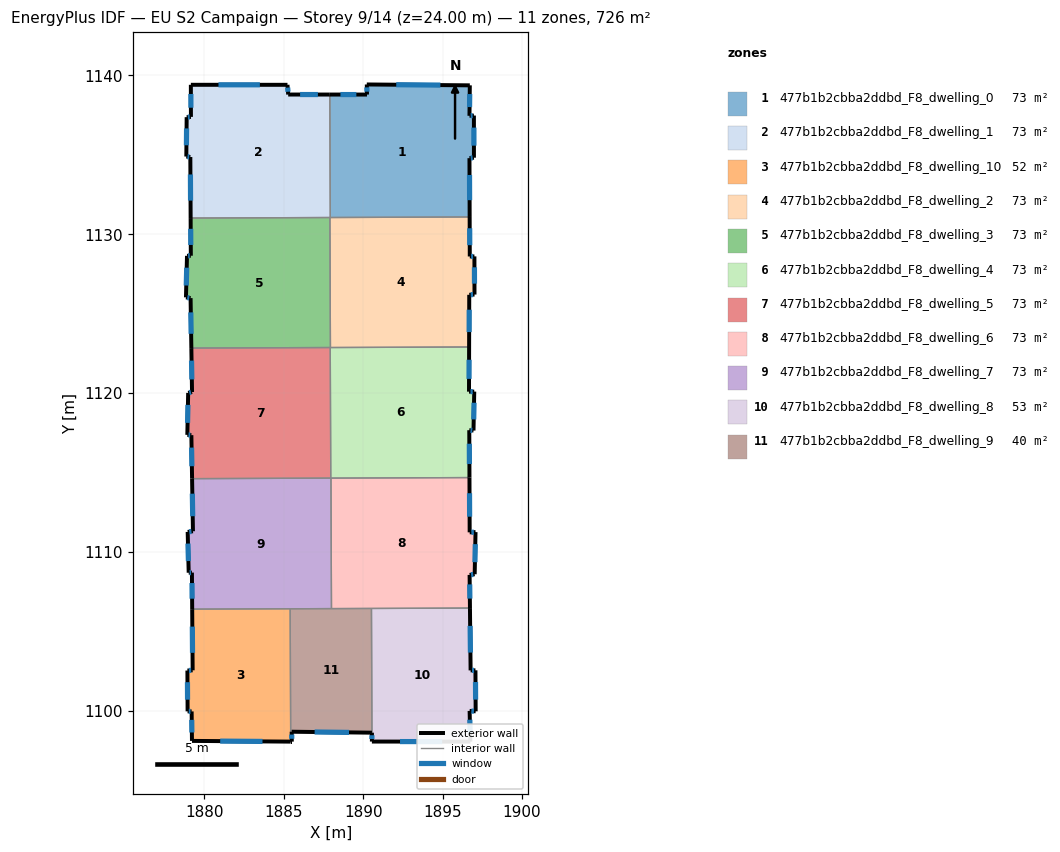
=== STOREY PLAN SPEC (per zone: floor XY polygon, exterior-wall plan segments, windows/doors) ===
zone 1: 477b1b2cbba2ddbd_F8_dwelling_0  (72.6 m²)
  floor: (1896.72, 1139.38) (1896.69, 1137.46) (1896.97, 1137.48) (1896.97, 1134.82) (1896.69, 1134.79) (1896.71, 1131.09) (1887.93, 1131.06) (1887.90, 1138.80) (1890.24, 1138.80) (1890.23, 1139.43)
  exterior wall: (1890.24, 1138.80) – (1887.90, 1138.80)  [2.3 m]
    window: (1889.57, 1138.80) – (1888.57, 1138.80)  [1.3 m²]
  exterior wall: (1890.23, 1139.43) – (1890.24, 1138.80)  [0.6 m]
    window: (1890.23, 1139.25) – (1890.24, 1138.98)  [0.4 m²]
  exterior wall: (1896.72, 1139.38) – (1890.23, 1139.43)  [6.5 m]
    window: (1894.86, 1139.40) – (1892.08, 1139.42)  [3.6 m²]
  exterior wall: (1896.69, 1137.46) – (1896.72, 1139.38)  [1.9 m]
    window: (1896.70, 1138.01) – (1896.71, 1138.83)  [1.1 m²]
  exterior wall: (1896.97, 1137.48) – (1896.69, 1137.46)  [0.3 m]
    window: (1896.89, 1137.47) – (1896.77, 1137.47)  [0.2 m²]
  exterior wall: (1896.97, 1134.82) – (1896.97, 1137.48)  [2.7 m]
    window: (1896.97, 1135.58) – (1896.97, 1136.72)  [1.5 m²]
  exterior wall: (1896.69, 1134.79) – (1896.97, 1134.82)  [0.3 m]
    window: (1896.77, 1134.80) – (1896.89, 1134.81)  [0.2 m²]
  exterior wall: (1896.71, 1131.09) – (1896.69, 1134.79)  [3.7 m]
    window: (1896.70, 1132.15) – (1896.70, 1133.73)  [2.0 m²]
  interior walls: 2
zone 2: 477b1b2cbba2ddbd_F8_dwelling_1  (72.6 m²)
  floor: (1887.90, 1138.80) (1887.93, 1131.06) (1879.13, 1131.02) (1879.11, 1134.87) (1878.86, 1134.90) (1878.88, 1137.38) (1879.15, 1137.39) (1879.15, 1139.41) (1885.23, 1139.41) (1885.28, 1138.80)
  exterior wall: (1878.88, 1137.38) – (1878.86, 1134.90)  [2.5 m]
    window: (1878.88, 1136.67) – (1878.87, 1135.60)  [1.4 m²]
  exterior wall: (1879.15, 1137.39) – (1878.88, 1137.38)  [0.3 m]
    window: (1879.08, 1137.39) – (1878.96, 1137.38)  [0.1 m²]
  exterior wall: (1879.15, 1139.41) – (1879.15, 1137.39)  [2.0 m]
    window: (1879.15, 1138.84) – (1879.15, 1137.97)  [1.1 m²]
  exterior wall: (1885.23, 1139.41) – (1879.15, 1139.41)  [6.1 m]
    window: (1883.49, 1139.41) – (1880.89, 1139.41)  [3.4 m²]
  exterior wall: (1885.28, 1138.80) – (1885.23, 1139.41)  [0.6 m]
    window: (1885.27, 1138.98) – (1885.25, 1139.24)  [0.3 m²]
  exterior wall: (1887.90, 1138.80) – (1885.28, 1138.80)  [2.6 m]
    window: (1887.15, 1138.80) – (1886.03, 1138.80)  [1.4 m²]
  exterior wall: (1879.11, 1134.87) – (1879.13, 1131.02)  [3.8 m]
    window: (1879.12, 1133.77) – (1879.13, 1132.12)  [2.1 m²]
  exterior wall: (1878.86, 1134.90) – (1879.11, 1134.87)  [0.3 m]
    window: (1878.93, 1134.89) – (1879.04, 1134.87)  [0.1 m²]
  interior walls: 3
zone 3: 477b1b2cbba2ddbd_F8_dwelling_10  (52.3 m²)
  floor: (1885.40, 1106.42) (1885.44, 1098.05) (1879.22, 1098.09) (1879.20, 1099.95) (1878.94, 1099.96) (1878.93, 1102.53) (1879.26, 1102.54) (1879.23, 1106.39)
  exterior wall: (1878.93, 1102.53) – (1878.94, 1099.96)  [2.6 m]
    window: (1878.93, 1101.79) – (1878.94, 1100.69)  [1.4 m²]
  exterior wall: (1879.26, 1102.54) – (1878.93, 1102.53)  [0.3 m]
    window: (1879.17, 1102.54) – (1879.03, 1102.53)  [0.2 m²]
  exterior wall: (1879.23, 1106.39) – (1879.26, 1102.54)  [3.9 m]
    window: (1879.24, 1105.29) – (1879.25, 1103.64)  [2.1 m²]
  exterior wall: (1879.22, 1098.09) – (1885.44, 1098.05)  [6.2 m]
    window: (1880.99, 1098.08) – (1883.66, 1098.06)  [3.4 m²]
  exterior wall: (1879.20, 1099.95) – (1879.22, 1098.09)  [1.9 m]
    window: (1879.20, 1099.42) – (1879.21, 1098.62)  [1.0 m²]
  exterior wall: (1878.94, 1099.96) – (1879.20, 1099.95)  [0.3 m]
    window: (1879.02, 1099.96) – (1879.12, 1099.95)  [0.1 m²]
  interior walls: 2
zone 4: 477b1b2cbba2ddbd_F8_dwelling_2  (72.6 m²)
  floor: (1896.71, 1131.09) (1896.71, 1128.60) (1897.01, 1128.61) (1897.01, 1126.21) (1896.68, 1126.19) (1896.67, 1122.90) (1887.94, 1122.87) (1887.91, 1131.06)
  exterior wall: (1896.67, 1122.90) – (1896.68, 1126.19)  [3.3 m]
    window: (1896.67, 1123.84) – (1896.68, 1125.25)  [1.8 m²]
  exterior wall: (1896.71, 1128.60) – (1896.71, 1131.09)  [2.5 m]
    window: (1896.71, 1129.31) – (1896.71, 1130.38)  [1.4 m²]
  exterior wall: (1897.01, 1128.61) – (1896.71, 1128.60)  [0.3 m]
    window: (1896.92, 1128.61) – (1896.80, 1128.60)  [0.2 m²]
  exterior wall: (1897.01, 1126.21) – (1897.01, 1128.61)  [2.4 m]
    window: (1897.01, 1126.89) – (1897.01, 1127.92)  [1.3 m²]
  exterior wall: (1896.68, 1126.19) – (1897.01, 1126.21)  [0.3 m]
    window: (1896.77, 1126.19) – (1896.92, 1126.20)  [0.2 m²]
  interior walls: 4
zone 5: 477b1b2cbba2ddbd_F8_dwelling_3  (72.6 m²)
  floor: (1887.91, 1131.06) (1887.94, 1122.87) (1879.18, 1122.83) (1879.13, 1125.98) (1878.84, 1126.03) (1878.91, 1128.64) (1879.15, 1128.65) (1879.13, 1131.02)
  exterior wall: (1878.91, 1128.64) – (1878.84, 1126.03)  [2.6 m]
    window: (1878.89, 1127.90) – (1878.86, 1126.77)  [1.4 m²]
  exterior wall: (1879.15, 1128.65) – (1878.91, 1128.64)  [0.2 m]
    window: (1879.08, 1128.65) – (1878.97, 1128.64)  [0.1 m²]
  exterior wall: (1879.13, 1131.02) – (1879.15, 1128.65)  [2.4 m]
    window: (1879.14, 1130.34) – (1879.14, 1129.33)  [1.3 m²]
  exterior wall: (1879.13, 1125.98) – (1879.18, 1122.83)  [3.1 m]
    window: (1879.14, 1125.08) – (1879.17, 1123.73)  [1.7 m²]
  exterior wall: (1878.84, 1126.03) – (1879.13, 1125.98)  [0.3 m]
    window: (1878.92, 1126.01) – (1879.05, 1125.99)  [0.2 m²]
  interior walls: 4
zone 6: 477b1b2cbba2ddbd_F8_dwelling_4  (72.6 m²)
  floor: (1896.67, 1122.90) (1896.66, 1120.09) (1896.99, 1120.09) (1896.95, 1117.64) (1896.68, 1117.66) (1896.69, 1114.68) (1887.96, 1114.64) (1887.93, 1122.87)
  exterior wall: (1896.69, 1114.68) – (1896.68, 1117.66)  [3.0 m]
    window: (1896.69, 1115.53) – (1896.69, 1116.81)  [1.6 m²]
  exterior wall: (1896.66, 1120.09) – (1896.67, 1122.90)  [2.8 m]
    window: (1896.67, 1120.89) – (1896.67, 1122.10)  [1.6 m²]
  exterior wall: (1896.99, 1120.09) – (1896.66, 1120.09)  [0.3 m]
    window: (1896.90, 1120.09) – (1896.76, 1120.09)  [0.2 m²]
  exterior wall: (1896.95, 1117.64) – (1896.99, 1120.09)  [2.5 m]
    window: (1896.96, 1118.34) – (1896.98, 1119.39)  [1.4 m²]
  exterior wall: (1896.68, 1117.66) – (1896.95, 1117.64)  [0.3 m]
    window: (1896.76, 1117.66) – (1896.87, 1117.65)  [0.1 m²]
  interior walls: 5
zone 7: 477b1b2cbba2ddbd_F8_dwelling_5  (72.6 m²)
  floor: (1887.93, 1122.87) (1887.96, 1114.64) (1879.22, 1114.61) (1879.18, 1117.35) (1878.93, 1117.37) (1878.98, 1120.01) (1879.22, 1120.07) (1879.18, 1122.83)
  exterior wall: (1878.98, 1120.01) – (1878.93, 1117.37)  [2.6 m]
    window: (1878.96, 1119.26) – (1878.94, 1118.12)  [1.5 m²]
  exterior wall: (1879.22, 1120.07) – (1878.98, 1120.01)  [0.2 m]
    window: (1879.15, 1120.05) – (1879.05, 1120.03)  [0.1 m²]
  exterior wall: (1879.18, 1122.83) – (1879.22, 1120.07)  [2.8 m]
    window: (1879.19, 1122.04) – (1879.21, 1120.86)  [1.5 m²]
  exterior wall: (1879.18, 1117.35) – (1879.22, 1114.61)  [2.7 m]
    window: (1879.19, 1116.57) – (1879.21, 1115.39)  [1.5 m²]
  exterior wall: (1878.93, 1117.37) – (1879.18, 1117.35)  [0.3 m]
    window: (1879.00, 1117.36) – (1879.11, 1117.35)  [0.1 m²]
  interior walls: 3
zone 8: 477b1b2cbba2ddbd_F8_dwelling_6  (72.6 m²)
  floor: (1896.69, 1114.68) (1896.71, 1111.23) (1897.08, 1111.24) (1897.02, 1108.59) (1896.70, 1108.55) (1896.72, 1106.46) (1888.00, 1106.43) (1887.97, 1114.64)
  exterior wall: (1896.72, 1106.46) – (1896.70, 1108.55)  [2.1 m]
    window: (1896.72, 1107.06) – (1896.71, 1107.95)  [1.2 m²]
  exterior wall: (1896.71, 1111.23) – (1896.69, 1114.68)  [3.4 m]
    window: (1896.70, 1112.22) – (1896.70, 1113.69)  [1.9 m²]
  exterior wall: (1897.08, 1111.24) – (1896.71, 1111.23)  [0.4 m]
    window: (1896.97, 1111.24) – (1896.81, 1111.23)  [0.2 m²]
  exterior wall: (1897.02, 1108.59) – (1897.08, 1111.24)  [2.7 m]
    window: (1897.04, 1109.35) – (1897.06, 1110.49)  [1.5 m²]
  exterior wall: (1896.70, 1108.55) – (1897.02, 1108.59)  [0.3 m]
    window: (1896.79, 1108.56) – (1896.93, 1108.58)  [0.2 m²]
  interior walls: 4
zone 9: 477b1b2cbba2ddbd_F8_dwelling_7  (72.6 m²)
  floor: (1887.97, 1114.64) (1888.00, 1106.43) (1879.23, 1106.39) (1879.22, 1108.69) (1879.01, 1108.69) (1878.95, 1111.26) (1879.28, 1111.30) (1879.22, 1114.61)
  exterior wall: (1878.95, 1111.26) – (1879.01, 1108.69)  [2.6 m]
    window: (1878.97, 1110.52) – (1878.99, 1109.42)  [1.4 m²]
  exterior wall: (1879.28, 1111.30) – (1878.95, 1111.26)  [0.3 m]
    window: (1879.19, 1111.29) – (1879.04, 1111.27)  [0.2 m²]
  exterior wall: (1879.22, 1114.61) – (1879.28, 1111.30)  [3.3 m]
    window: (1879.24, 1113.66) – (1879.26, 1112.24)  [1.8 m²]
  exterior wall: (1879.22, 1108.69) – (1879.23, 1106.39)  [2.3 m]
    window: (1879.22, 1108.04) – (1879.23, 1107.05)  [1.3 m²]
  exterior wall: (1879.01, 1108.69) – (1879.22, 1108.69)  [0.2 m]
    window: (1879.07, 1108.69) – (1879.16, 1108.69)  [0.1 m²]
  interior walls: 5
zone 10: 477b1b2cbba2ddbd_F8_dwelling_8  (52.9 m²)
  floor: (1896.72, 1106.46) (1896.77, 1102.54) (1897.07, 1102.54) (1897.08, 1099.96) (1896.70, 1099.98) (1896.75, 1098.05) (1890.55, 1098.05) (1890.55, 1098.61) (1890.52, 1106.44)
  exterior wall: (1890.55, 1098.05) – (1896.75, 1098.05)  [6.2 m]
    window: (1892.32, 1098.05) – (1894.98, 1098.05)  [3.4 m²]
  exterior wall: (1890.55, 1098.61) – (1890.55, 1098.05)  [0.6 m]
    window: (1890.55, 1098.45) – (1890.55, 1098.21)  [0.3 m²]
  exterior wall: (1896.77, 1102.54) – (1896.72, 1106.46)  [3.9 m]
    window: (1896.75, 1103.66) – (1896.74, 1105.34)  [2.2 m²]
  exterior wall: (1897.07, 1102.54) – (1896.77, 1102.54)  [0.3 m]
    window: (1896.98, 1102.54) – (1896.85, 1102.54)  [0.2 m²]
  exterior wall: (1897.08, 1099.96) – (1897.07, 1102.54)  [2.6 m]
    window: (1897.08, 1100.70) – (1897.07, 1101.80)  [1.4 m²]
  exterior wall: (1896.70, 1099.98) – (1897.08, 1099.96)  [0.4 m]
    window: (1896.81, 1099.98) – (1896.98, 1099.96)  [0.2 m²]
  exterior wall: (1896.75, 1098.05) – (1896.70, 1099.98)  [1.9 m]
    window: (1896.74, 1098.60) – (1896.72, 1099.43)  [1.1 m²]
  interior walls: 2
zone 11: 477b1b2cbba2ddbd_F8_dwelling_9  (39.9 m²)
  floor: (1890.52, 1106.44) (1890.55, 1098.61) (1885.50, 1098.67) (1885.51, 1098.05) (1885.44, 1098.05) (1885.40, 1106.42)
  exterior wall: (1885.50, 1098.67) – (1890.55, 1098.61)  [5.1 m]
    window: (1886.94, 1098.65) – (1889.11, 1098.63)  [2.8 m²]
  exterior wall: (1885.51, 1098.05) – (1885.50, 1098.67)  [0.6 m]
    window: (1885.50, 1098.23) – (1885.50, 1098.49)  [0.3 m²]
  exterior wall: (1885.44, 1098.05) – (1885.51, 1098.05)  [0.1 m]
  interior walls: 4

=== DERIVED (storey summary) ===
Building: EU S2 Campaign
Storey: 9 of 14  (floor level z = 24.00 m)
Storey gross floor area: 725.6 m²
Zones on this storey: 11
  - 477b1b2cbba2ddbd_F8_dwelling_0: floor 72.6 m²; exterior wall 18.3 m (54.9 m²); 8 window(s) 10.1 m²; WWR 18.4%
  - 477b1b2cbba2ddbd_F8_dwelling_1: floor 72.6 m²; exterior wall 18.2 m (54.6 m²); 8 window(s) 10.0 m²; WWR 18.4%
  - 477b1b2cbba2ddbd_F8_dwelling_10: floor 52.3 m²; exterior wall 15.1 m (45.2 m²); 6 window(s) 8.3 m²; WWR 18.4%
  - 477b1b2cbba2ddbd_F8_dwelling_2: floor 72.6 m²; exterior wall 8.8 m (26.4 m²); 5 window(s) 4.8 m²; WWR 18.4%
  - 477b1b2cbba2ddbd_F8_dwelling_3: floor 72.6 m²; exterior wall 8.7 m (26.0 m²); 5 window(s) 4.8 m²; WWR 18.4%
  - 477b1b2cbba2ddbd_F8_dwelling_4: floor 72.6 m²; exterior wall 8.8 m (26.5 m²); 5 window(s) 4.9 m²; WWR 18.4%
  - 477b1b2cbba2ddbd_F8_dwelling_5: floor 72.6 m²; exterior wall 8.7 m (26.0 m²); 5 window(s) 4.8 m²; WWR 18.4%
  - 477b1b2cbba2ddbd_F8_dwelling_6: floor 72.6 m²; exterior wall 8.9 m (26.6 m²); 5 window(s) 4.9 m²; WWR 18.4%
  - 477b1b2cbba2ddbd_F8_dwelling_7: floor 72.6 m²; exterior wall 8.7 m (26.2 m²); 5 window(s) 4.8 m²; WWR 18.4%
  - 477b1b2cbba2ddbd_F8_dwelling_8: floor 52.9 m²; exterior wall 15.9 m (47.7 m²); 7 window(s) 8.8 m²; WWR 18.4%
  - 477b1b2cbba2ddbd_F8_dwelling_9: floor 39.9 m²; exterior wall 5.7 m (17.2 m²); 2 window(s) 3.1 m²; WWR 18.1%
Zone adjacency (shared interzone walls):
  - 477b1b2cbba2ddbd_F8_dwelling_0 ↔ 477b1b2cbba2ddbd_F8_dwelling_1
  - 477b1b2cbba2ddbd_F8_dwelling_0 ↔ 477b1b2cbba2ddbd_F8_dwelling_2
  - 477b1b2cbba2ddbd_F8_dwelling_1 ↔ 477b1b2cbba2ddbd_F8_dwelling_2
  - 477b1b2cbba2ddbd_F8_dwelling_1 ↔ 477b1b2cbba2ddbd_F8_dwelling_3
  - 477b1b2cbba2ddbd_F8_dwelling_10 ↔ 477b1b2cbba2ddbd_F8_dwelling_7
  - 477b1b2cbba2ddbd_F8_dwelling_10 ↔ 477b1b2cbba2ddbd_F8_dwelling_9
  - 477b1b2cbba2ddbd_F8_dwelling_2 ↔ 477b1b2cbba2ddbd_F8_dwelling_3
  - 477b1b2cbba2ddbd_F8_dwelling_2 ↔ 477b1b2cbba2ddbd_F8_dwelling_4
  - 477b1b2cbba2ddbd_F8_dwelling_3 ↔ 477b1b2cbba2ddbd_F8_dwelling_4
  - 477b1b2cbba2ddbd_F8_dwelling_3 ↔ 477b1b2cbba2ddbd_F8_dwelling_5
  - 477b1b2cbba2ddbd_F8_dwelling_4 ↔ 477b1b2cbba2ddbd_F8_dwelling_5
  - 477b1b2cbba2ddbd_F8_dwelling_4 ↔ 477b1b2cbba2ddbd_F8_dwelling_6
  - 477b1b2cbba2ddbd_F8_dwelling_4 ↔ 477b1b2cbba2ddbd_F8_dwelling_7
  - 477b1b2cbba2ddbd_F8_dwelling_5 ↔ 477b1b2cbba2ddbd_F8_dwelling_7
  - 477b1b2cbba2ddbd_F8_dwelling_6 ↔ 477b1b2cbba2ddbd_F8_dwelling_7
  - 477b1b2cbba2ddbd_F8_dwelling_6 ↔ 477b1b2cbba2ddbd_F8_dwelling_8
  - 477b1b2cbba2ddbd_F8_dwelling_6 ↔ 477b1b2cbba2ddbd_F8_dwelling_9
  - 477b1b2cbba2ddbd_F8_dwelling_7 ↔ 477b1b2cbba2ddbd_F8_dwelling_9
  - 477b1b2cbba2ddbd_F8_dwelling_8 ↔ 477b1b2cbba2ddbd_F8_dwelling_9